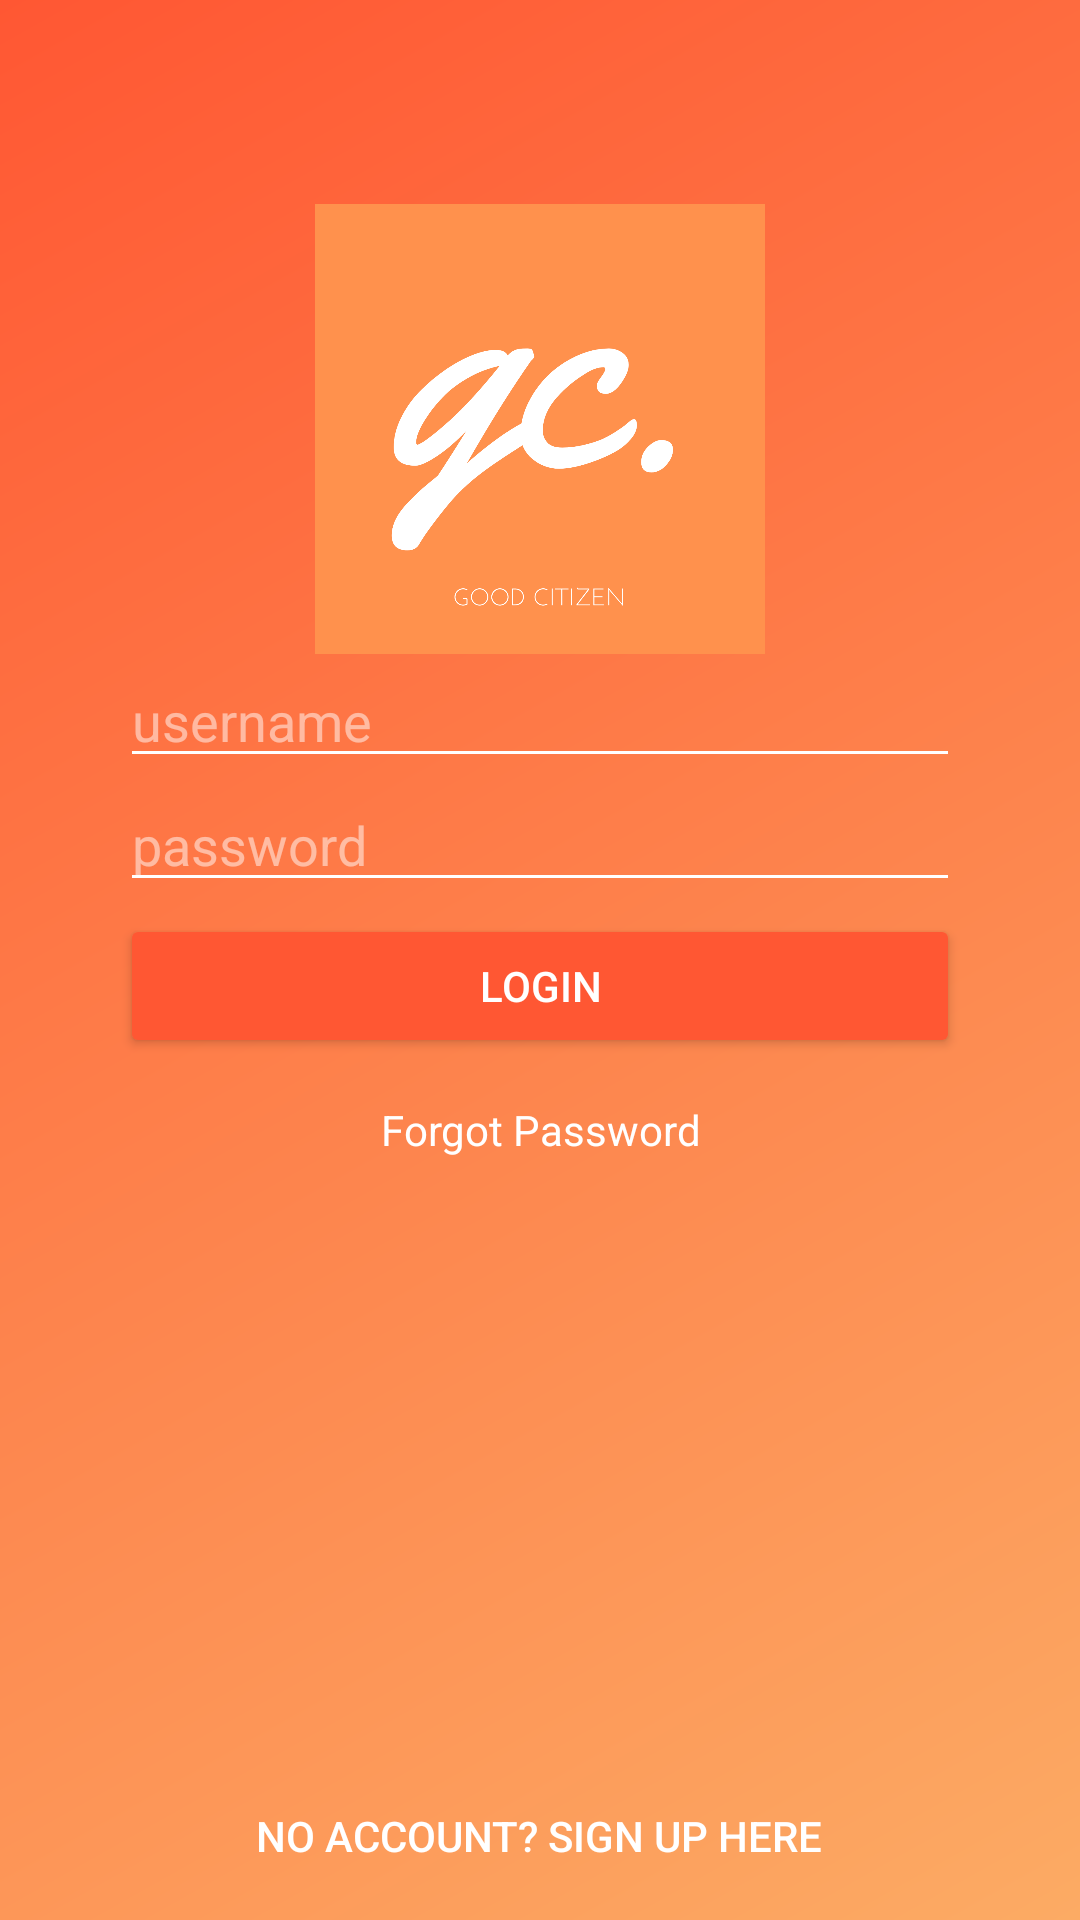

This screen was rendered from an Android layout file. Write that file and the resources it references.
<!-- AndroidManifest.xml: application theme AppTheme -->
<!-- res/layout/activity_login.xml -->
<?xml version="1.0" encoding="utf-8"?>
<RelativeLayout xmlns:android="http://schemas.android.com/apk/res/android"
    xmlns:app="http://schemas.android.com/apk/res-auto"
    xmlns:tools="http://schemas.android.com/tools"
    android:layout_width="match_parent"
    android:layout_height="match_parent"
    android:orientation="vertical"
    tools:context=".activities.LoginActivity"
    android:background="@drawable/gradient_background">

    <EditText
        android:id="@+id/etUsername"
        android:layout_width="280dp"
        android:layout_height="wrap_content"
        android:layout_below="@+id/ivLogo"
        android:layout_centerHorizontal="true"
        android:layout_centerVertical="false"
        android:layout_marginTop="0dp"
        android:backgroundTint="@color/white"
        android:hint="username"
        android:textColor="@color/white"
        android:textColorHint="@color/hint" />

    <EditText
        android:id="@+id/etPassword"
        android:layout_width="280dp"
        android:layout_height="wrap_content"
        android:layout_below="@id/etUsername"
        android:layout_centerHorizontal="true"
        android:backgroundTint="@color/white"
        android:hint="password"
        android:inputType="textPassword"
        android:textColor="@color/white"
        android:textColorHint="@color/hint" />

    <Button
        android:id="@+id/btnForgotPass"
        style="@style/Widget.AppCompat.Button.Borderless"
        android:layout_width="wrap_content"
        android:layout_height="wrap_content"
        android:layout_below="@+id/btnLogin"
        android:layout_centerHorizontal="true"
        android:layout_marginTop="0dp"
        android:backgroundTint="#00000000"
        android:shadowColor="#00FFFFFF"
        android:text="Forgot Password"
        android:textAppearance="@style/TextAppearance.AppCompat.Small"
        android:textColor="@color/white" />

    <Button
        android:id="@+id/btnLogin"
        android:layout_width="280dp"
        android:layout_height="wrap_content"
        android:layout_below="@+id/etPassword"
        android:layout_centerHorizontal="true"
        android:layout_marginTop="4dp"
        android:backgroundTint="@color/colorPrimaryDark"
        android:text="Login"
        android:textColor="@color/white" />

    <Button
        android:id="@+id/btnSignUp"
        style="@style/Widget.AppCompat.Button.Borderless"
        android:layout_width="wrap_content"
        android:layout_height="wrap_content"
        android:layout_alignParentBottom="true"
        android:layout_centerHorizontal="true"
        android:layout_marginBottom="4dp"
        android:backgroundTint="#00000000"
        android:shadowColor="#00FFFFFF"
        android:text="No account? Sign Up Here"
        android:textColor="@color/white" />

    <ImageView
        android:id="@+id/ivLogo"
        android:layout_width="150dp"
        android:layout_height="150dp"
        android:layout_alignParentStart="true"
        android:layout_alignParentTop="true"
        android:layout_alignParentEnd="true"
        android:layout_marginStart="0dp"
        android:layout_marginTop="68dp"
        android:layout_marginEnd="0dp"
        android:src="@drawable/goodcitizenlogo" />
</RelativeLayout>
<!-- resources referenced by this layout -->
<resources>
  <color name="colorPrimaryDark">#FF5733</color>
  <color name="hint">#80FFFFFF</color>
  <color name="white">#FFFFFF</color>
  <!-- drawable goodcitizenlogo: png bitmap (drawable-v24, 58963 bytes) -->
  <!-- drawable gradient_background (drawable) -->
  <?xml version="1.0" encoding="utf-8"?>
  <shape xmlns:android="http://schemas.android.com/apk/res/android">
      <gradient
          android:type="linear"
          android:angle="135"
          android:startColor="@color/colorPrimary"
          android:endColor="@color/colorPrimaryDark" />
  </shape>
  <style name="AppTheme" parent="Theme.MaterialComponents.Light.NoActionBar">
          
          <item name="colorPrimary">@color/colorPrimaryDark</item>
          <item name="colorPrimaryDark">@color/colorPrimaryDark</item>
          <item name="colorAccent">@color/colorAccent</item>
      </style>
  <color name="colorPrimary">#FCAB64</color>
  <color name="colorAccent">#6FFFE9</color>
</resources>
